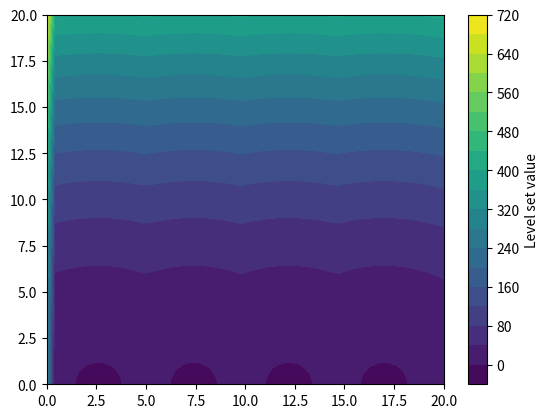

Write Python code to recreate this figure.
import numpy as np

Lx = Ly = 20


def phi(x: float, y: float) -> float:
    x0 = 0.13 * Lx  # x center of the first wedget
    xs = 0.24 * Lx  # spacing between wedget
    R = 0.06 * Lx  # radius of the wedget
    xc = x0
    for n in range(4):
        xc = x0 + n * xs
        if abs(x - xc) <= xs / 2:
            break
    return (x - xc) ** 2 + y * y - R * R


x = np.linspace(0, Lx, 50)
y = np.linspace(0, Ly, 100)
Y, X = np.meshgrid(y, x)
PHI = np.zeros_like(X)
for i in range(X.shape[0]):
    for j in range(X.shape[1]):
        PHI[i, j] = phi(X[i, j], Y[i, j])

import matplotlib.pyplot as plt

plt.contourf(X, Y, PHI, levels=20)
plt.colorbar(label="Level set value")
plt.show()
